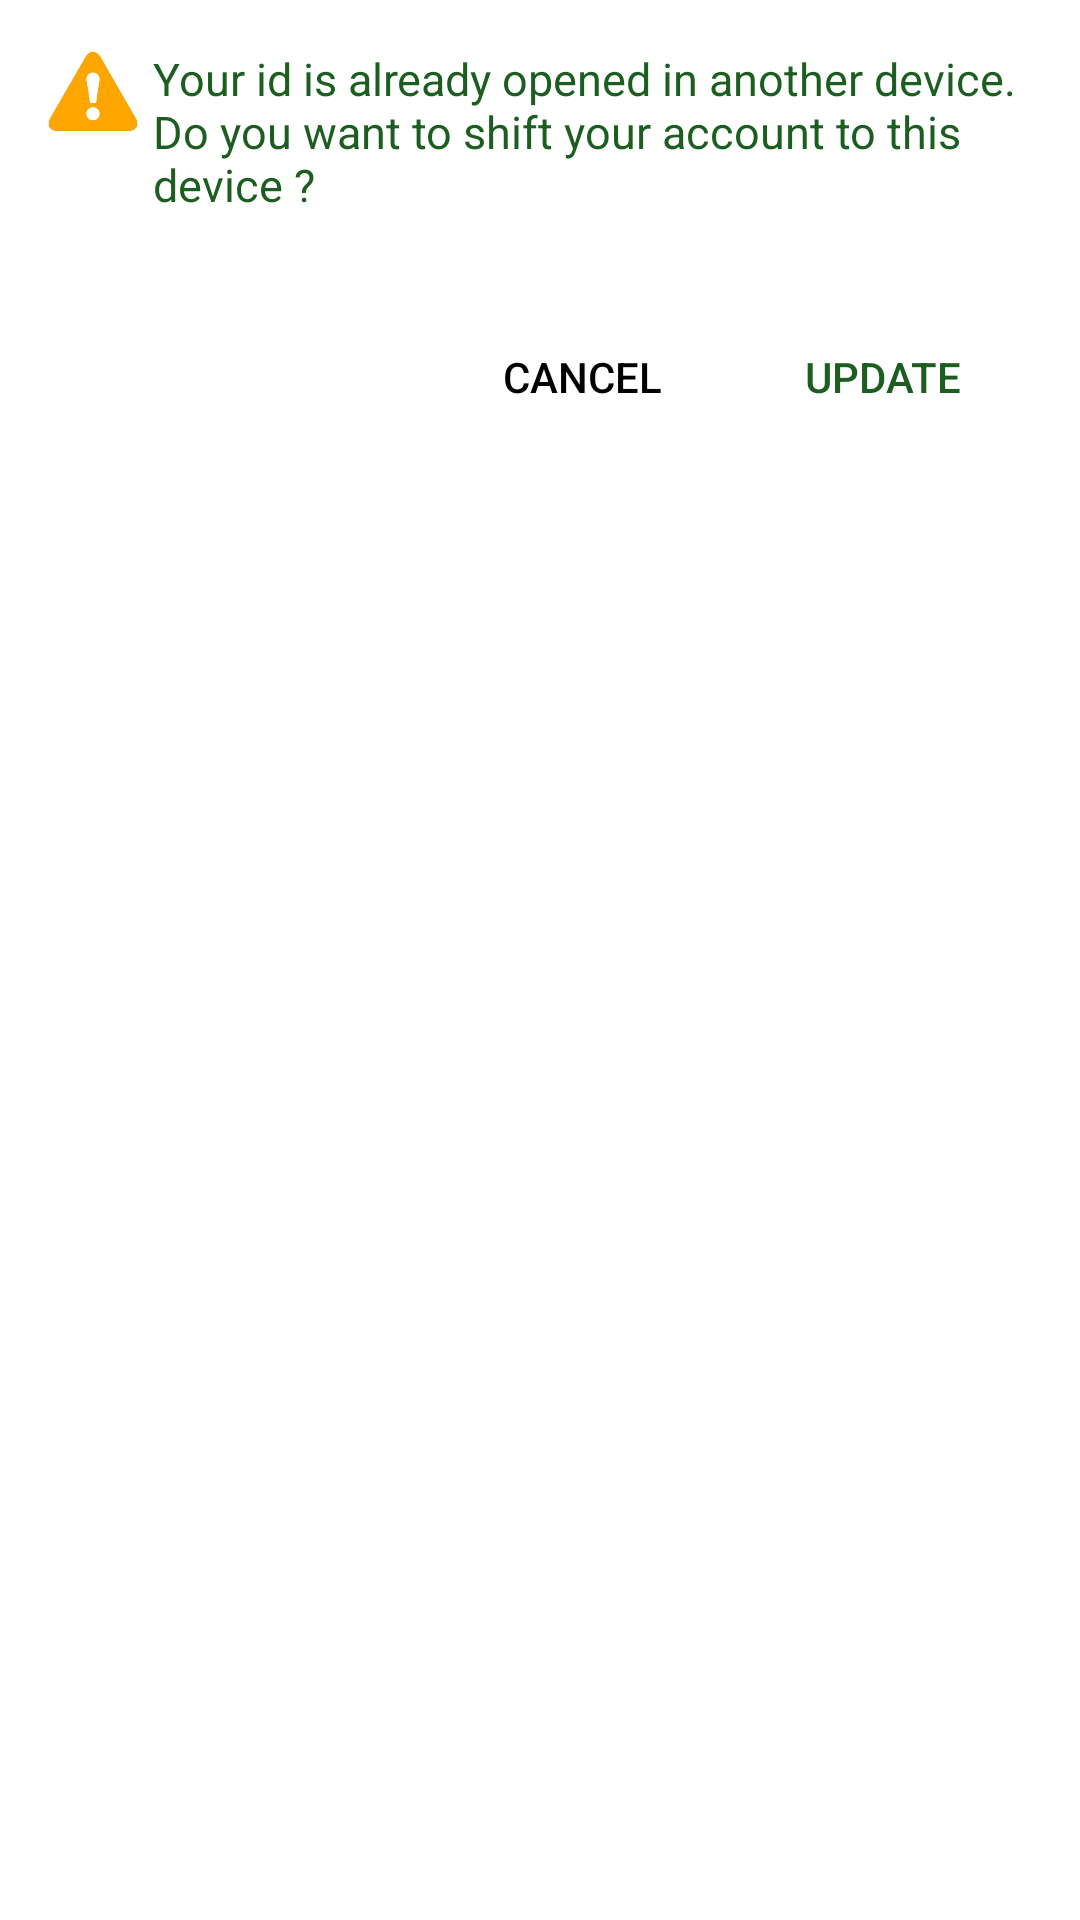

Write the Android layout XML for this screen, with the resource values it uses.
<!-- AndroidManifest.xml: application theme AppThemeNew -->
<!-- res/layout/custom_dialog_update_imei.xml -->
<?xml version="1.0" encoding="utf-8"?>
<LinearLayout xmlns:android="http://schemas.android.com/apk/res/android"
    android:orientation="vertical"
    android:layout_width="match_parent"
    android:layout_height="wrap_content"
    android:padding="16dp"
    android:background="#fff">

    <RelativeLayout
        android:layout_width="match_parent"
        android:layout_height="wrap_content"
        android:gravity="center"
        >
            <ImageView
                android:layout_height="30dp"
                android:layout_width="30dp"
                android:src="@drawable/error_icon"
                android:id="@+id/iv_error"
                />

            <TextView
                android:layout_width="wrap_content"
                android:layout_height="wrap_content"
                android:textSize="@dimen/normal_text_size"
                android:textColor="#1B5E20"
                android:layout_marginLeft="5dp"
                android:layout_toRightOf="@id/iv_error"
                android:text="Your id is already opened in another device. Do you want to shift your account to this device ?"
                />

    </RelativeLayout>

    <LinearLayout
        android:layout_width="match_parent"
        android:layout_height="wrap_content"
        android:orientation="horizontal"
        android:gravity="center_vertical|right"
        android:layout_marginTop="30dp"
        >

        <Button
            android:id="@+id/btn_cancel"
            android:layout_width="100dp"
            android:layout_height="wrap_content"
            android:text="Cancel"
            android:textColor="#000"
            android:layout_marginLeft="20dp"
            android:background="@drawable/button_layout_transparent_alert_dialog"
            />

        <Button
            android:id="@+id/btn_activate"
            android:layout_width="100dp"
            android:layout_height="wrap_content"
            android:text="Update"
            android:textColor="#1B5E20"
            android:background="@drawable/button_layout_transparent_alert_dialog"
            />
    </LinearLayout>

</LinearLayout>
<!-- resources referenced by this layout -->
<resources>
  <dimen name="normal_text_size">15sp</dimen>
  <!-- drawable button_layout_transparent_alert_dialog (drawable) -->
  <?xml version="1.0" encoding="UTF-8"?>
  <selector xmlns:android="http://schemas.android.com/apk/res/android">
      <item android:state_pressed="true">
          <shape
              android:shape="rectangle">
              <solid
                  android:color="#4CAF50"/>
              <corners
                  android:radius="5dp"/>
          </shape>
      </item>
      <item android:state_enabled="false">
          <shape
              android:shape="rectangle">
              <solid
                  android:color="#d3d3d3"/>
              <corners
                  android:radius="5dp"/>
          </shape>
      </item>
      <item >
          <shape
              android:shape="rectangle">
              <solid
                  android:color="@android:color/transparent"/>
              <corners
                  android:radius="5dp"/>
          </shape>
      </item>
  </selector>
  <!-- drawable error_icon: jpg bitmap (drawable, 5679 bytes) -->
  <style name="AppThemeNew" parent="Theme.AppCompat.Light.DarkActionBar">
          
          <item name="colorPrimary">@color/colorPrimary</item>
          <item name="colorPrimaryDark">@color/colorPrimaryDark</item>
          <item name="colorAccent">@color/colorAccent</item>
  
      </style>
  <color name="colorPrimary">#3F51B5</color>
  <color name="colorPrimaryDark">#303F9F</color>
  <color name="colorAccent">#FF4081</color>
</resources>
